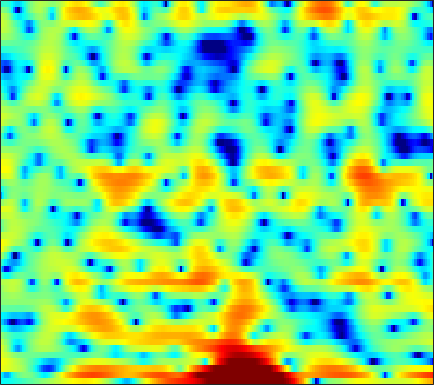

The file beside this chart, header and first rows:
-5.1964, -5.1518, -5.0604, -4.8869, -4.7083, -4.4569, -4.1666, -3.9235, -3.5593, -3.1542, -2.7504, -2.4799, -2.1061, -1.7467, -1.4871, -1.1286, -0.78484, -0.51248, -0.15236, 0.20601, 0.58156, 0.8632, 1.2512, 1.6494
-4.911, -6.724, -8.764, -8.745, -7.384, -5.225, -3.407, -2.335, -1.262, -0.5369, -0.1185, 0.0174, -0.02152, -0.2898, -0.6465, -1.337, -2.237, -3.052, -4.242, -5.324, -5.824, -5.497, -4.195, -2.413
4.646, 4.372, 4.029, 3.718, 3.494, 3.213, 2.921, 2.674, 2.29, 1.823, 1.222, 0.6658, -0.2276, -1.319, -2.292, -3.808, -5.573, -7.044, -9.165, -11.28, -13.04, -13.89, -14.21, -13.61
4.931, 4.672, 4.299, 3.901, 3.589, 3.152, 2.695, 2.331, 1.825, 1.288, 0.7005, 0.2225, -0.463, -1.207, -1.81, -2.664, -3.557, -4.28, -5.264, -6.231, -7.131, -7.778, -8.488, -8.882
4.207, 3.764, 3.115, 2.423, 1.896, 1.216, 0.5978, 0.2026, -0.2137, -0.4876, -0.642, -0.7037, -0.7339, -0.7486, -0.7736, -0.82, -0.8994, -0.9844, -1.127, -1.286, -1.446, -1.575, -1.741, -1.877
3.838, 3.001, 1.655, 0.000207, -1.483, -3.868, -6.734, -8.856, -9.871, -8.028, -5.579, -4.016, -2.321, -1.017, -0.2583, 0.5346, 1.114, 1.435, 1.723, 1.881, 1.917, 1.864, 1.7, 1.437
2.817, 2.015, 0.7872, -0.6193, -1.78, -3.425, -4.981, -5.837, -6.146, -5.458, -4.199, -3.17, -1.87, -0.7178, 0.01809, 0.8583, 1.532, 1.933, 2.325, 2.563, 2.636, 2.582, 2.361, 1.942
0.891, 0.2311, -0.6643, -1.534, -2.128, -2.793, -3.268, -3.475, -3.527, -3.339, -2.932, -2.517, -1.857, -1.131, -0.5759, 0.1515, 0.8373, 1.309, 1.855, 2.278, 2.556, 2.667, 2.666, 2.463
-2.92, -3.825, -5.099, -6.394, -7.261, -8.102, -8.44, -8.383, -8.01, -7.471, -6.88, -6.385, -5.657, -4.791, -4.021, -2.869, -1.671, -0.7974, 0.2977, 1.264, 2.066, 2.554, 3.052, 3.376
-6.967, -8.035, -10.18, -13.67, -17.96, -33.8, -22.3, -17.22, -14.05, -12.73, -12.63, -13.33, -14.99, -15.93, -14.04, -10, -6.449, -4.315, -2.032, -0.2495, 1.155, 1.996, 2.874, 3.539
-5.583, -5.622, -6.032, -6.695, -7.223, -7.708, -7.855, -7.782, -7.626, -7.636, -7.951, -8.382, -8.998, -9.076, -8.322, -6.353, -4.118, -2.563, -0.7722, 0.6708, 1.796, 2.466, 3.126, 3.57
-1.429, -1.354, -1.312, -1.33, -1.367, -1.426, -1.474, -1.498, -1.513, -1.52, -1.488, -1.451, -1.31, -1.046, -0.7643, -0.2479, 0.3479, 0.8129, 1.419, 1.947, 2.34, 2.515, 2.585, 2.434
0.1955, 0.278, 0.3817, 0.4648, 0.5012, 0.5274, 0.5258, 0.5095, 0.4695, 0.4191, 0.3727, 0.3546, 0.363, 0.4205, 0.5006, 0.6291, 0.7853, 0.9115, 1.055, 1.148, 1.157, 1.081, 0.8582, 0.4396
0.1863, 0.5202, 0.8807, 1.136, 1.27, 1.345, 1.323, 1.24, 1.052, 0.7941, 0.4864, 0.2466, -0.06817, -0.3213, -0.4361, -0.486, -0.4191, -0.3074, -0.1679, -0.08509, -0.07619, -0.1424, -0.3244, -0.5969
0.4406, 1.179, 1.862, 2.3, 2.492, 2.586, 2.493, 2.3, 1.852, 1.192, 0.2496, -0.6124, -1.944, -3.251, -3.893, -3.927, -3.113, -2.33, -1.375, -0.7271, -0.4703, -0.5367, -0.9648, -1.659
1.79, 2.007, 2.226, 2.419, 2.54, 2.671, 2.696, 2.598, 2.243, 1.523, 0.3073, -1.038, -3.712, -8.201, -13.54, -12.14, -5.958, -3.245, -0.9923, 0.2571, 0.6829, 0.5221, -0.4139, -2.419
-2.348, -3.644, -4.908, -5.047, -4.437, -3.289, -2.213, -1.589, -1.033, -0.8088, -0.8209, -0.9925, -1.312, -1.587, -1.639, -1.364, -0.7383, -0.1536, 0.6306, 1.209, 1.526, 1.559, 1.399, 1.026
-6.978, -10.72, -17.3, -16.24, -12.56, -9.309, -7.237, -6.085, -4.868, -3.864, -3.025, -2.505, -1.889, -1.312, -0.9159, -0.3801, 0.133, 0.5043, 1.01, 1.428, 1.768, 1.968, 2.16, 2.3
-2.544, -4.12, -6.045, -7.641, -8.595, -9.469, -9.78, -9.438, -8.268, -6.7, -5.173, -4.114, -2.919, -1.943, -1.316, -0.5956, 0.04764, 0.4821, 0.9812, 1.433, 1.836, 2.106, 2.399, 2.64
1.807, 0.3751, -1.774, -4.348, -6.792, -11.49, -21.37, -22.7, -12.4, -7.975, -5.362, -4.012, -2.716, -1.84, -1.35, -0.8411, -0.3827, -0.01182, 0.4776, 1.034, 1.569, 1.938, 2.354, 2.662
5.214, 4.231, 2.823, 1.322, 0.1666, -1.259, -2.304, -2.658, -2.578, -2.173, -1.756, -1.609, -1.693, -2.094, -2.604, -3.396, -4.013, -4.029, -3.215, -1.911, -0.5955, 0.2382, 1.069, 1.537
5.353, 4.898, 4.295, 3.678, 3.235, 2.668, 2.15, 1.793, 1.32, 0.8258, 0.2209, -0.3785, -1.522, -3.195, -5.01, -8.722, -16.27, -24.41, -11.94, -6.727, -3.824, -2.421, -1.233, -0.6837
2.482, 2.677, 2.905, 3.04, 3.07, 3.008, 2.841, 2.643, 2.294, 1.831, 1.214, 0.6598, -0.2235, -1.29, -2.171, -3.318, -4.195, -4.5, -4.226, -3.53, -2.772, -2.279, -1.833, -1.653
-1.872, -0.4378, 0.8867, 1.754, 2.164, 2.483, 2.593, 2.566, 2.418, 2.142, 1.771, 1.438, 0.9562, 0.4382, 0.04955, -0.4443, -0.8279, -1.056, -1.261, -1.398, -1.472, -1.538, -1.67, -1.858
-1.031, -0.007338, 1.023, 1.729, 2.063, 2.313, 2.369, 2.313, 2.126, 1.863, 1.584, 1.359, 1.072, 0.8026, 0.613, 0.3425, 0.06072, -0.1581, -0.5191, -0.9169, -1.345, -1.692, -2.16, -2.626
2.487, 2.62, 2.786, 2.857, 2.839, 2.673, 2.329, 1.966, 1.386, 0.7956, 0.3054, 0.06681, -0.06016, 0.009394, 0.1145, 0.2371, 0.1967, 0.05047, -0.3493, -0.9841, -1.919, -2.753, -3.961, -5.038
4.153, 4.086, 4.04, 3.922, 3.724, 3.223, 2.393, 1.49, -0.129, -2.26, -4.553, -5.404, -4.446, -2.469, -1.159, 0.1128, 0.8308, 0.9869, 0.7733, -0.04313, -1.521, -3.198, -6.616, -12.74
0.5483, 1.108, 1.867, 2.423, 2.58, 2.425, 1.782, 0.928, -0.8183, -3.499, -7.127, -8.858, -6.572, -3.16, -1.248, 0.4721, 1.51, 1.909, 1.961, 1.55, 0.7244, -0.1679, -1.592, -2.947
-9.269, -5.679, -2.781, -1.054, -0.2664, 0.3202, 0.4239, 0.256, -0.1562, -0.6371, -1.04, -1.124, -0.9106, -0.3759, 0.1199, 0.7644, 1.263, 1.513, 1.638, 1.586, 1.338, 1.067, 0.662, 0.313
-5.042, -3.871, -2.394, -1.263, -0.6306, -0.09592, 0.1422, 0.1607, 0.05353, -0.09645, -0.1854, -0.1993, -0.0668, 0.1716, 0.3905, 0.7386, 1.035, 1.21, 1.37, 1.41, 1.311, 1.179, 0.9338, 0.6311
-1.084, -0.3346, 0.423, 0.9446, 1.147, 1.132, 0.869, 0.5387, -0.05572, -0.7032, -1.167, -1.316, -1.194, -0.7703, -0.3363, 0.2327, 0.7614, 1.07, 1.359, 1.451, 1.396, 1.232, 0.853, 0.2931
2.831, 3.357, 3.751, 3.807, 3.598, 2.983, 1.906, 0.7563, -1.294, -4.046, -7.163, -8.213, -6.642, -4.149, -2.621, -1.117, -0.07447, 0.4997, 0.9938, 1.256, 1.275, 1.089, 0.5259, -0.4541
4.978, 5.136, 5.156, 4.878, 4.454, 3.596, 2.292, 0.9434, -1.364, -4.416, -7.915, -9.31, -7.98, -5.831, -4.701, -3.668, -3.086, -2.743, -2.271, -1.7, -1.223, -0.9972, -1.024, -1.543
4.618, 4.632, 4.519, 4.224, 3.878, 3.222, 2.351, 1.553, 0.3539, -0.8841, -2.086, -2.866, -3.817, -4.752, -5.615, -7.254, -9.571, -11.36, -11.46, -8.573, -5.802, -4.236, -2.808, -1.996
3.09, 3.152, 3.108, 2.958, 2.769, 2.407, 1.946, 1.545, 0.9153, 0.2149, -0.5696, -1.221, -2.222, -3.478, -4.633, -6.69, -9.287, -11.26, -11.43, -8.631, -5.792, -4.117, -2.428, -1.232
0.7691, 0.8468, 0.8337, 0.7398, 0.6477, 0.545, 0.4511, 0.3827, 0.2544, 0.0422, -0.234, -0.5141, -0.9567, -1.502, -1.951, -2.543, -2.993, -3.177, -3.07, -2.585, -1.833, -1.217, -0.4346, 0.2518
-1.412, -1.749, -2.319, -2.84, -3.021, -2.873, -2.376, -1.915, -1.302, -0.8124, -0.4875, -0.3435, -0.264, -0.2576, -0.2908, -0.303, -0.287, -0.1974, 0.002562, 0.2847, 0.6317, 0.9035, 1.247, 1.529
-2.153, -3.599, -6.462, -10.6, -13.13, -10.51, -6.596, -4.498, -2.595, -1.348, -0.5825, -0.2192, 0.05579, 0.2077, 0.3005, 0.4405, 0.6524, 0.8732, 1.224, 1.608, 1.96, 2.184, 2.398, 2.477
0.4528, -0.8725, -3.053, -5.365, -6.365, -5.623, -3.73, -2.409, -1.106, -0.3571, -0.04858, -0.07402, -0.347, -0.7848, -1.06, -1.177, -0.7969, -0.2747, 0.6038, 1.489, 2.217, 2.619, 2.928, 2.969
3.332, 2.762, 2.013, 1.38, 1.065, 0.8614, 0.863, 0.8825, 0.8734, 0.6167, -0.008784, -0.8094, -2.451, -5.066, -7.89, -11.71, -9.139, -5.826, -2.589, -0.4227, 0.9852, 1.663, 2.158, 2.249
3.454, 3.195, 2.813, 2.444, 2.196, 1.9, 1.636, 1.432, 1.088, 0.6119, -0.1109, -0.8973, -2.298, -4.176, -5.783, -7.206, -6.354, -4.785, -2.708, -1.169, -0.141, 0.3174, 0.5989, 0.5537
2.264, 2.069, 1.734, 1.37, 1.108, 0.8455, 0.6808, 0.6361, 0.585, 0.5395, 0.4307, 0.2966, 0.01626, -0.2814, -0.4792, -0.5835, -0.485, -0.2966, -0.006923, 0.1756, 0.1572, -0.02994, -0.5154, -1.209
0.893, 0.4612, -0.3013, -1.189, -1.804, -2.324, -2.276, -1.886, -1.047, -0.1531, 0.6558, 1.18, 1.724, 2.123, 2.354, 2.563, 2.658, 2.654, 2.49, 2.115, 1.407, 0.6121, -0.9287, -3.184
-1.141, -2.033, -3.808, -6.472, -9.388, -14.59, -13.34, -9.286, -5.321, -2.604, -0.6681, 0.4335, 1.606, 2.476, 2.977, 3.452, 3.736, 3.803, 3.691, 3.308, 2.605, 1.822, 0.3725, -1.625
-3.452, -4.318, -5.799, -7.64, -9.158, -10.65, -10.23, -8.734, -6.38, -4.316, -2.582, -1.492, -0.2713, 0.7463, 1.377, 2.082, 2.618, 2.894, 3.093, 3.064, 2.818, 2.49, 1.89, 1.175
-5.025, -5.639, -6.358, -6.939, -7.168, -7.215, -6.865, -6.406, -5.564, -4.667, -3.767, -3.101, -2.211, -1.277, -0.5412, 0.4436, 1.353, 1.96, 2.602, 3.033, 3.231, 3.237, 3.07, 2.736
-7.389, -8.128, -8.836, -8.933, -8.595, -7.772, -6.867, -6.246, -5.71, -5.418, -5.449, -5.579, -5.532, -4.741, -3.556, -1.61, 0.2997, 1.539, 2.862, 3.813, 4.392, 4.6, 4.591, 4.266
-12.06, -14.34, -19.69, -20.27, -15.26, -10.73, -8.076, -6.867, -6.09, -6.267, -7.591, -9.802, -16.75, -20.61, -10.44, -4.356, -0.7014, 1.232, 3.125, 4.411, 5.213, 5.526, 5.585, 5.239
-12.08, -12.47, -13.11, -12.62, -11.29, -9.134, -7.324, -6.38, -5.549, -5.296, -5.455, -5.735, -5.921, -5.274, -4.094, -2.093, -0.1221, 1.174, 2.577, 3.614, 4.308, 4.599, 4.695, 4.457
-7.798, -7.547, -7.218, -6.738, -6.302, -5.606, -4.91, -4.448, -3.931, -3.515, -3.168, -2.882, -2.447, -1.843, -1.274, -0.4026, 0.5241, 1.197, 2.017, 2.67, 3.135, 3.35, 3.445, 3.325
-3.859, -3.775, -3.619, -3.43, -3.267, -3.047, -2.827, -2.645, -2.439, -2.217, -1.984, -1.782, -1.441, -1.014, -0.6467, -0.08889, 0.5083, 0.9513, 1.514, 1.993, 2.347, 2.524, 2.624, 2.565
-0.9088, -0.9279, -0.9555, -1.019, -1.074, -1.186, -1.322, -1.442, -1.598, -1.755, -1.86, -1.894, -1.808, -1.57, -1.282, -0.7737, -0.1785, 0.2928, 0.8793, 1.408, 1.827, 2.05, 2.218, 2.22
1.303, 1.223, 1.033, 0.7627, 0.4968, 0.07724, -0.4323, -0.8977, -1.574, -2.342, -3.128, -3.651, -4.146, -4.165, -3.794, -2.92, -1.827, -0.9982, -0.003895, 0.8182, 1.454, 1.802, 2.102, 2.219
2.668, 2.527, 2.197, 1.731, 1.278, 0.5578, -0.316, -1.073, -2.307, -3.834, -5.896, -7.907, -11.45, -13.63, -11.43, -7.386, -4.326, -2.642, -0.9417, 0.2198, 1.003, 1.405, 1.756, 1.972
3.045, 2.827, 2.352, 1.64, 0.9875, -0.04408, -1.19, -2.043, -3.264, -4.536, -6.058, -7.48, -9.611, -10.47, -9.058, -6.099, -3.553, -2.102, -0.7499, 0.02175, 0.3235, 0.3316, 0.2073, 0.1711
2.751, 2.464, 1.778, 0.6988, -0.3804, -2.157, -4.165, -5.543, -6.427, -6.167, -5.266, -4.608, -3.709, -2.781, -2.024, -0.9564, 0.01404, 0.5622, 0.8976, 0.7104, -0.1634, -1.381, -3.924, -7.17
0.4603, 0.2787, -0.3712, -1.529, -2.847, -5.49, -9.83, -15.81, -22.76, -11.48, -6.87, -4.624, -2.511, -0.9299, 0.005602, 0.9972, 1.682, 1.96, 1.983, 1.545, 0.544, -0.6497, -2.851, -5.103
-3.523, -3.181, -3.108, -3.515, -4.094, -5.164, -6.34, -7.135, -7.294, -6.506, -5.074, -3.895, -2.37, -0.992, -0.09917, 0.8814, 1.593, 1.945, 2.177, 2.113, 1.788, 1.425, 0.899, 0.5117
